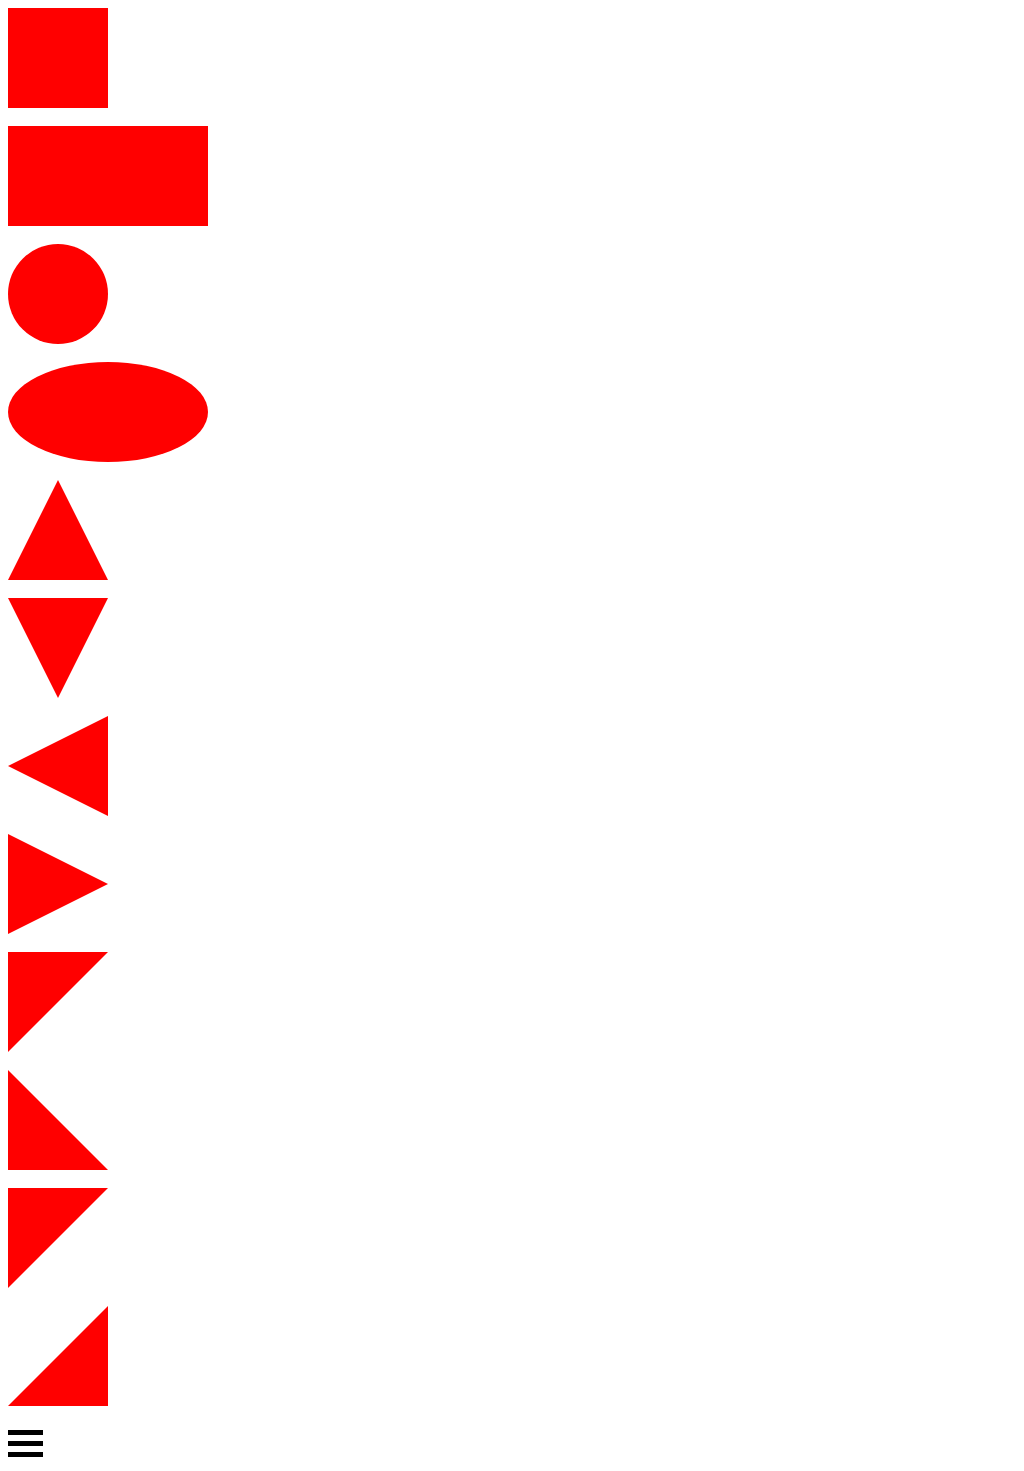

Write a web page that renders exactly this picture using CSS.

<html>
<header>
  <title>CSS Drawings</title>
  <style>
    #square{
      width:100px;
      height:100px;
      background:red;
    }

    #rectangle{
      width: 200px;
    	height: 100px;
    	background: red;
    }

    #circle{
      width:100px;
      height:100px;
      background: red;
      -moz-border-radius:50px;
      -webkit-border-radius: 50px;
      border-radius: 50px;
    }

    #oval {
    	width: 200px;
    	height: 100px;
    	background: red;
    	-moz-border-radius: 100px / 50px;
    	-webkit-border-radius: 100px / 50px;
    	border-radius: 100px / 50px;
    }

    #triangle-up {
    	width: 0;
    	height: 0;
    	border-left: 50px solid transparent;
    	border-right: 50px solid transparent;
    	border-bottom: 100px solid red;
    }

    #triangle-down {
  	width: 0;
  	height: 0;
  	border-left: 50px solid transparent;
  	border-right: 50px solid transparent;
  	border-top: 100px solid red;
  }

  #triangle-left {
  	width: 0;
  	height: 0;
  	border-top: 50px solid transparent;
  	border-right: 100px solid red;
  	border-bottom: 50px solid transparent;
  }

  #triangle-right {
  	width: 0;
  	height: 0;
  	border-top: 50px solid transparent;
  	border-left: 100px solid red;
  	border-bottom: 50px solid transparent;
  }

  #triangle-topleft {
  	width: 0;
  	height: 0;
  	border-top: 100px solid red;
  	border-right: 100px solid transparent;
  }

  #triangle-topright {
  	width: 0;
  	height: 0;
  	border-top: 100px solid red;
  	border-left: 100px solid transparent;

  }

  #triangle-bottomleft {
  	width: 0;
  	height: 0;
  	border-bottom: 100px solid red;
  	border-right: 100px solid transparent;
  }

  #triangle-bottomright {
  	width: 0;
  	height: 0;
  	border-bottom: 100px solid red;
  	border-left: 100px solid transparent;
  }


  #burger {
      display: inline-block;
      cursor: pointer;
  }

  .bar1, .bar2, .bar3{
    width:35px;
    height:5px;
    background-color:black;
    margin: 6px 0;
    transition: 0.4s;
  }

  .change .bar1 {
      -webkit-transform: rotate(-45deg) translate(-9px, 6px) ;
      transform: rotate(-45deg) translate(-9px, 6px) ;
  }

  .change .bar2 {opacity: 0;}

  .change .bar3 {
      -webkit-transform: rotate(45deg) translate(-8px, -8px) ;
      transform: rotate(45deg) translate(-8px, -8px) ;
  }

  </style>
</header>
<body>

<div id="square"></div>
<br/>
<div id="rectangle"></div>
<br/>
<div id="circle"></div>
<br/>
<div id="oval"></div>
<br/>
<div id="triangle-up"></div>
<br/>
<div id="triangle-down"></div>
<br/>
<div id="triangle-left"></div>
<br/>
<div id="triangle-right"></div>
<br/>
<div id="triangle-topleft"></div>
<br/>
<div id="triangle-bottomleft"></div>
<br/>
<div id="triangle-topleft"></div>
<br/>
<div id="triangle-bottomright"></div>
<br/>

<div id="burger" onclick="myFunction(this)">
  <div class="bar1"></div>
  <div class="bar2"></div>
  <div class="bar3"></div>
</div>

<script>
function myFunction(x) {
    x.classList.toggle("change");
}
</script>

</body>
</html>
